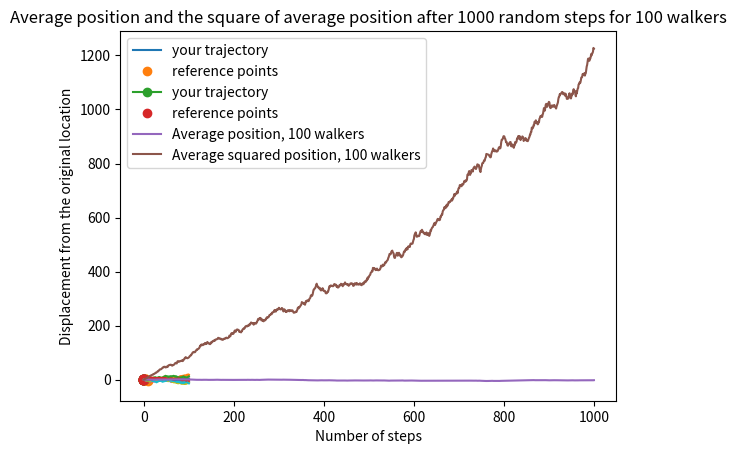
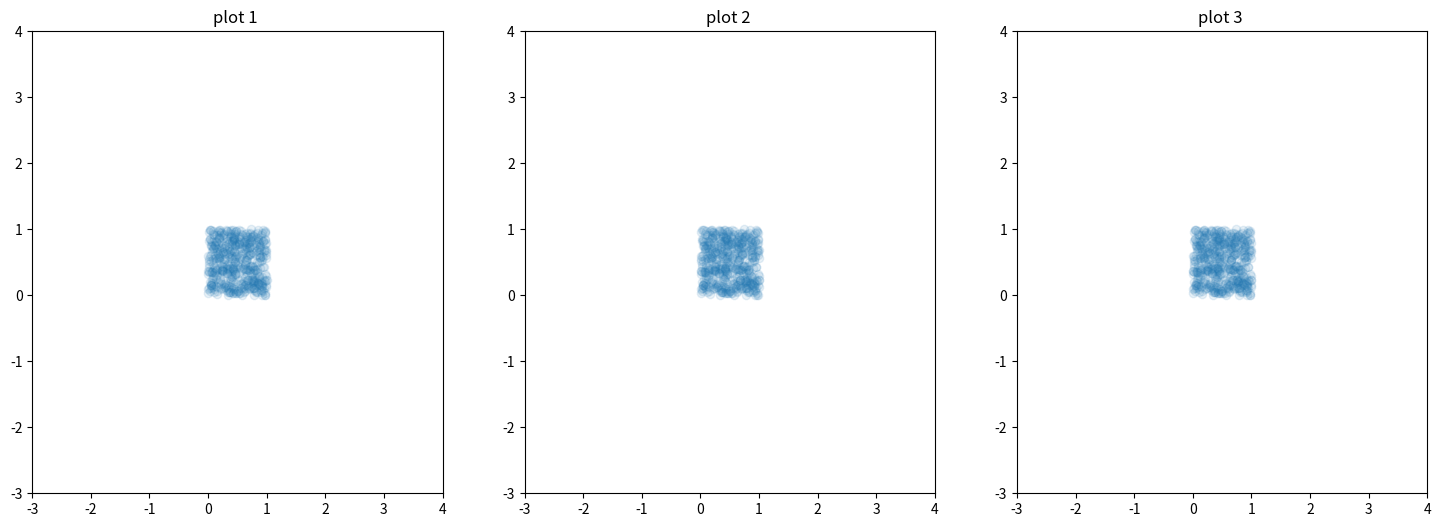

Python code for these plots, in order:
import numpy
from matplotlib import pyplot as plt 


class walker:
    def __init__(self,x0,ndim=1, step_size=1.0):
        self.pos=x0
        self.ndim=ndim
        self.possibleSteps=[]
        for i in range(ndim):
            step=numpy.zeros(ndim)
            step[i]= - step_size
            self.possibleSteps.append(numpy.array(step,dtype='f'))
            step[i]= + step_size
            self.possibleSteps.append(step.copy())
        self.npossible=len(self.possibleSteps)
        
    def pickStep(self):
        istep = numpy.random.choice(range(self.npossible))
        return self.possibleSteps[istep];
        
    def doSteps(self,n):
        positions=numpy.ndarray((n+1,self.ndim),dtype='f')
        positions[0] = self.pos
        for i in range(1,n+1):
            positions[i] = positions[i-1]+self.pickStep()
        return positions;

# this test is worth 2 marks
numpy.random.seed(1111)
w = walker(numpy.zeros(1))
pos_test = w.doSteps(10)
reference = [[ 0.], [-1.], [ 0.], [ 1.], [ 2.], [ 1.], [ 0.], [-1.], [-2.], [-3.], [-4.]]
assert len(pos_test)==11
# plots to help debugging
plt.plot(range(11),pos_test, label='your trajectory')
plt.plot(range(11),reference,'o', label='reference points')
plt.legend()
plt.xlabel('step number')
assert (pos_test == reference).all()

# this test is worth 5 marks
numpy.random.seed(1112)
w = walker(numpy.zeros(2), ndim=2)
pos_test = w.doSteps(10)
reference = numpy.array([[ 0.,  0.], [-1.,  0.], [-1., -1.], [-2., -1.], 
             [-2.,  0.], [-2.,  1.], [-1.,  1.], [-1.,  2.], 
             [ 0.,  2.], [ 1.,  2.], [ 0.,  2.]])
assert pos_test.shape == (11,2)
# plots to help debugging
plt.plot(pos_test[:,0], pos_test[:,1],'-o', label='your trajectory')
plt.plot(reference[:,0],reference[:,1],'o', label='reference points')
plt.legend()
assert (pos_test == reference).all()

nsteps = 100
for i in range(10):
    w = walker(numpy.zeros(1))
    ys = w.doSteps(nsteps)
    plt.plot(range(nsteps+1),ys)

nsteps = 1000
ndim = 1
nwalkers = 100
w = walker(numpy.zeros(1))
paths = numpy.array([w.doSteps(nsteps) for i in range(nwalkers)])
average = numpy.average(paths, axis=0)
average_sq = numpy.average(paths**2, axis=0)

plt.plot(numpy.linspace(0,nsteps,nsteps+1),average.T[0],label='Average position, {} walkers'.format(nwalkers))
plt.plot(numpy.linspace(0,nsteps,nsteps+1),average_sq.T[0],label='Average squared position, {} walkers'.format(nwalkers))
plt.title('Average position and the square of average position after {} random steps for {} walkers'.format(nsteps,nwalkers))
plt.legend()
plt.xlabel('Number of steps')
plt.ylabel('Displacement from the original location')

nsteps = 100
nwalkers = 400
dimensions = range(1,5)

ndim=2
nwalkers=500

rand_pos = numpy.random.uniform(size=(nwalkers, ndim))

# this code is a template to create 3 subplots in one, adapt it to your task!
plt.figure(figsize=(18,6))
for i, nsteps in enumerate([10,100,500]):
    plt.subplot(131+i)
    plt.xlim((-3, 4))
    plt.ylim((-3, 4))
    plt.title("plot {} ".format(i+1))    
    plt.scatter(rand_pos[:,0], rand_pos[:,1], alpha=0.1)